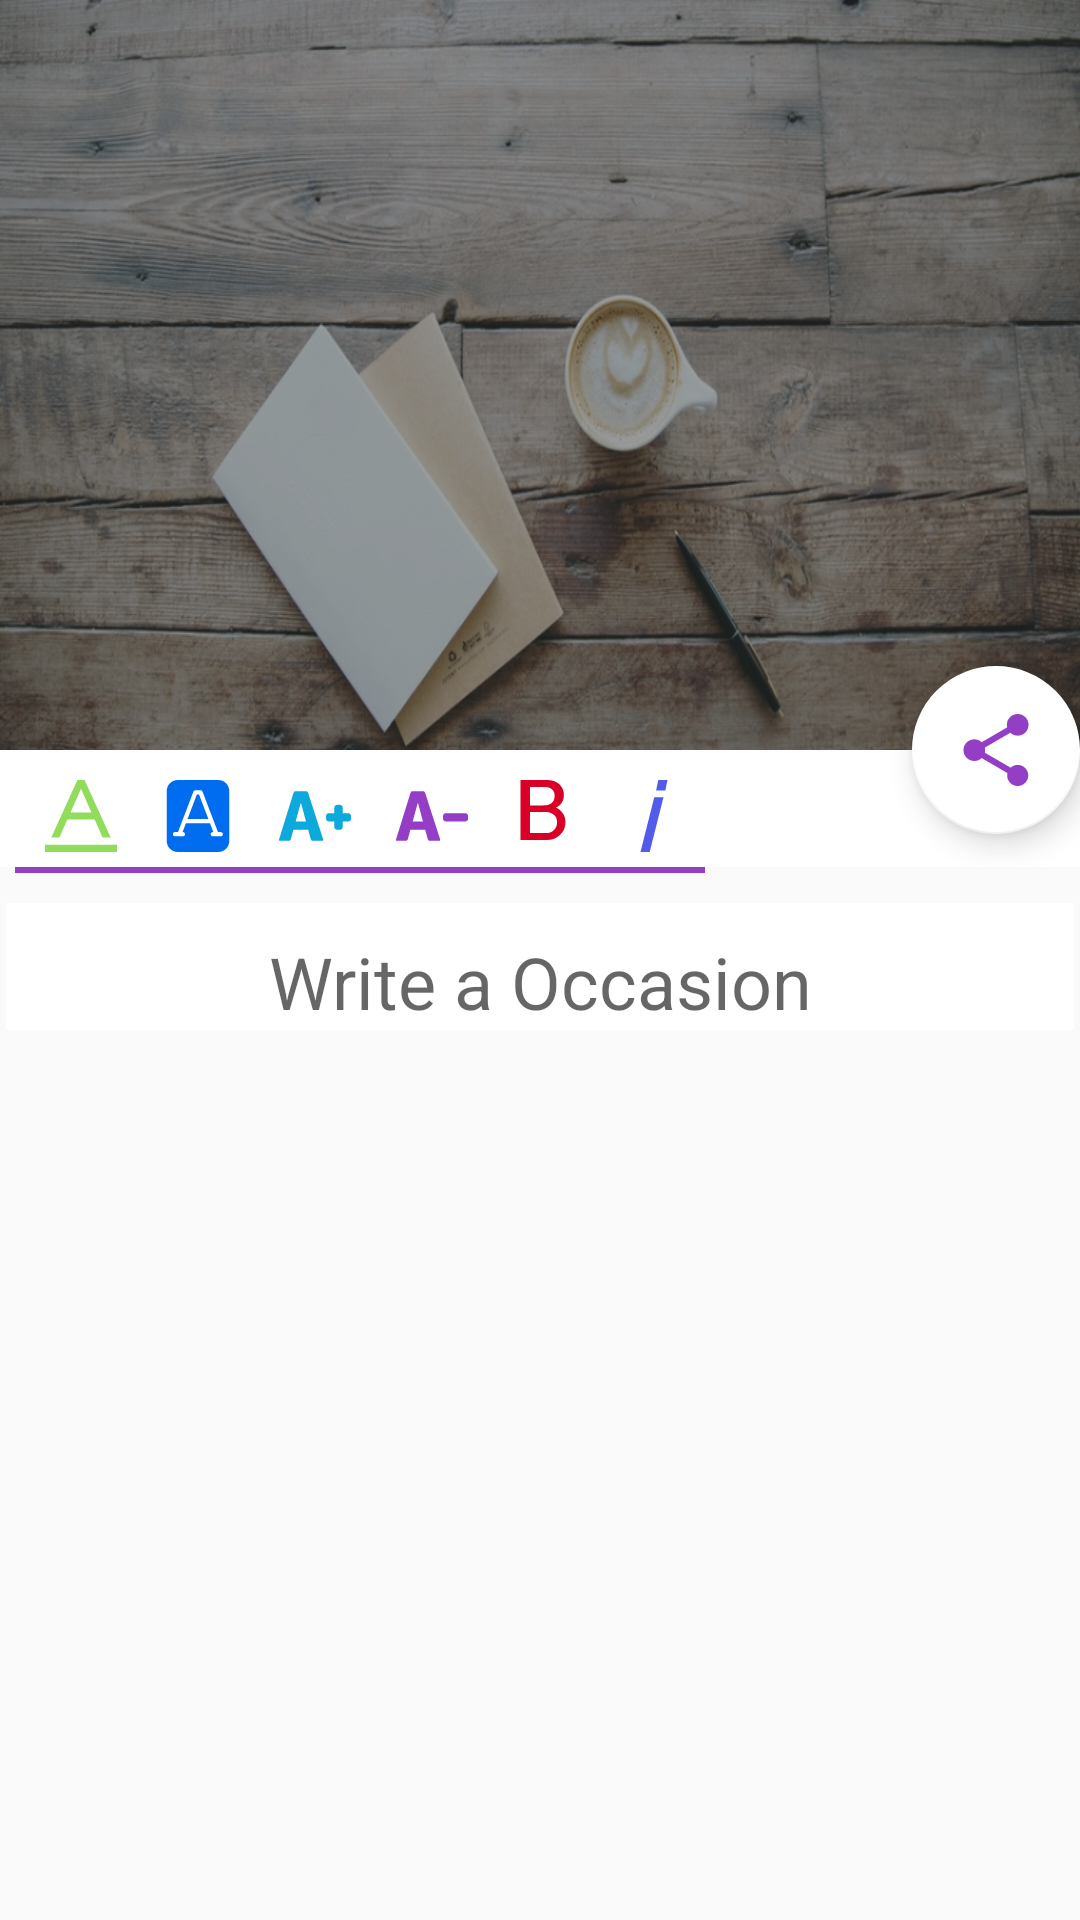

Write the Android layout XML for this screen, with the resource values it uses.
<!-- AndroidManifest.xml: activity theme AppTheme -->
<!-- res/layout/activity_scrolling.xml -->
<?xml version="1.0" encoding="utf-8"?>
<androidx.coordinatorlayout.widget.CoordinatorLayout
    xmlns:android="http://schemas.android.com/apk/res/android"
    xmlns:app="http://schemas.android.com/apk/res-auto"
    xmlns:tools="http://schemas.android.com/tools"
    android:layout_width="match_parent"
    android:layout_height="match_parent"
    android:fitsSystemWindows="true"
    tools:context="com.talagroups.card.ScrollingActivity">

    <com.google.android.material.appbar.AppBarLayout
        android:id="@+id/app_bar"
        android:layout_width="match_parent"
        android:layout_height="250dp"
        android:fitsSystemWindows="true"
        android:background="@drawable/card_header2"
        android:theme="@style/AppTheme.AppBarOverlay">

        <com.google.android.material.appbar.CollapsingToolbarLayout
            android:id="@+id/toolbar_layout"
            android:layout_width="match_parent"
            android:layout_height="match_parent"
            android:fitsSystemWindows="true"
            app:contentScrim="@color/colorplatte"
            app:layout_scrollFlags="scroll|exitUntilCollapsed"
            >



            <androidx.appcompat.widget.Toolbar
                android:id="@+id/toolbar"
                android:layout_width="match_parent"
                android:layout_height="?attr/actionBarSize"
                app:layout_collapseMode="pin"
                app:popupTheme="@style/AppTheme.PopupOverlay" >


            </androidx.appcompat.widget.Toolbar>

        </com.google.android.material.appbar.CollapsingToolbarLayout>
    </com.google.android.material.appbar.AppBarLayout>

    <include
        android:id="@+id/layout"
        layout="@layout/content_scrolling" />


    <com.google.android.material.floatingactionbutton.FloatingActionButton
        android:id="@+id/fab"
        android:layout_width="wrap_content"
        android:layout_height="wrap_content"
        android:layout_margin="@dimen/fab_margin"
        app:layout_anchor="@id/app_bar"
        app:layout_anchorGravity="bottom|end"
        app:srcCompat="@drawable/ic_share"
        app:backgroundTint="@color/colorWhite"/>

</androidx.coordinatorlayout.widget.CoordinatorLayout>
<!-- res/layout/content_scrolling.xml (included above) -->
<?xml version="1.0" encoding="utf-8"?>
    <androidx.core.widget.NestedScrollView
    xmlns:android="http://schemas.android.com/apk/res/android"
    xmlns:app="http://schemas.android.com/apk/res-auto"
    xmlns:tools="http://schemas.android.com/tools"
    android:layout_width="match_parent"
        android:layout_height="match_parent"
        app:layout_behavior="@string/appbar_scrolling_view_behavior"
        tools:context="com.talagroups.card.ScrollingActivity"
        tools:showIn="@layout/activity_scrolling"
    android:fillViewport="true">

    <LinearLayout
        android:layout_width="match_parent"
        android:layout_height="match_parent"
        android:orientation="vertical"
        >

        <LinearLayout
            android:layout_width="match_parent"
            android:layout_height="wrap_content"
            android:orientation="horizontal"
            android:background="@color/colorWhite"
       >

            <ImageView
                android:id="@+id/img_txt_clr"
                android:layout_width="24dp"
                android:layout_height="24dp"
                app:srcCompat="@drawable/ic_text2"
                android:background="@drawable/trxt_card_ripple2"
                android:clickable="true"
                android:layout_marginTop="10dp"
                android:layout_marginLeft="15dp"
                android:layout_marginBottom="5dp"/>


            <ImageView
                android:id="@+id/img_bg_clr"
                android:layout_width="24dp"
                android:layout_height="24dp"
                app:srcCompat="@drawable/ic_font1"
                android:layout_marginTop="10dp"
                android:layout_marginLeft="15dp"
                android:layout_marginBottom="5dp"
                android:background="@drawable/trxt_card_ripple2"
                android:clickable="true"/>


            <ImageView
                android:id="@+id/img_txt_pluse"
                android:layout_width="24dp"
                android:layout_height="24dp"
                android:layout_marginBottom="5dp"
                android:layout_marginLeft="15dp"
                android:layout_marginTop="10dp"
                android:background="@drawable/trxt_card_ripple2"
                android:clickable="true"
                app:srcCompat="@drawable/ic_font_size_pluse" />

            <ImageView
                android:id="@+id/img_txt_minse"
                android:layout_width="24dp"
                android:layout_height="24dp"
                android:layout_marginBottom="5dp"
                android:layout_marginLeft="15dp"
                android:layout_marginTop="10dp"
                android:background="@drawable/trxt_card_ripple2"
                android:clickable="true"
                app:srcCompat="@drawable/ic_font_size_minse" />


            <ImageView
                android:id="@+id/img_txt_bold"
                android:layout_width="20dp"
                android:layout_height="20dp"
                android:layout_marginBottom="5dp"
                android:layout_marginLeft="15dp"
                android:layout_marginTop="10dp"
                android:background="@drawable/trxt_card_ripple2"
                android:clickable="true"
                app:srcCompat="@drawable/ic_font_style_bold2" />

            <ImageView
                android:id="@+id/img_txt_italy"
                android:layout_width="24dp"
                android:layout_height="24dp"
                app:srcCompat="@drawable/ic_font_style_itilc"
                android:layout_marginTop="10dp"
                android:layout_marginLeft="15dp"
                android:layout_marginBottom="5dp"
                android:background="@drawable/trxt_card_ripple2"
                android:clickable="true"/>


        </LinearLayout>


        <View
            android:layout_width="230dp"
            android:layout_height="2dp"
            android:background="@color/edittext"
            android:layout_marginLeft="5dp"
            />


        <EditText
            android:id="@+id/txt_card"
            android:layout_width="match_parent"
            android:layout_height="wrap_content"
            android:layout_marginStart="2dp"
            android:layout_marginLeft="2dp"
            android:layout_marginTop="10dp"
            android:layout_marginEnd="2dp"
            android:layout_marginRight="2dp"
            android:layout_marginBottom="0dp"
            android:background="@drawable/trxt_card_ripple2"
            android:gravity="center_horizontal"
            android:hint="Write a Occasion"
            android:maxLength="700"
            android:nestedScrollingEnabled="true"
            android:paddingStart="10dp"
            android:paddingTop="10dp"
            android:paddingEnd="10dp"
            android:textAlignment="center"
            android:textColor="@color/color_text"
            android:textSize="@dimen/textsize" />





    </LinearLayout>






</androidx.core.widget.NestedScrollView>
<!-- resources referenced by this layout -->
<resources>
  <color name="colorWhite">#ffffffff</color>
  <color name="color_text">#444444</color>
  <color name="colorplatte">#0caadc</color>
  <color name="edittext">#933EC5</color>
  <dimen name="textsize">24sp</dimen>
  <!-- drawable ic_font_style_bold2 (drawable) -->
  <vector xmlns:android="http://schemas.android.com/apk/res/android"
          android:width="512dp"
          android:height="512dp"
          android:viewportWidth="355.189"
          android:viewportHeight="355.189">
      <path
          android:pathData="M44.9,0H200.8c30.6,0 55,8.3 73.2,24.9c18.2,16.6 27.3,38.1 27.3,64.5c0,15.9 -4,30.5 -12,43.6c-8,13.1 -19.9,23.3 -35.6,30.6c22.2,8.4 30.5,19.5 40.9,33.4c10.4,13.9 15.7,31.7 15.7,53.4c0,30.6 -11.1,55.7 -33.1,75.4c-22.1,19.6 -43.3,29.5 -79.6,29.5H44.9V0zM100.3,150.3h79.2c25.5,0 37.5,-4.6 49.3,-13.9c11.8,-9.3 17.8,-23.7 17.8,-43.4c0,-16.9 -5.6,-29.8 -16.8,-38.7c-11.2,-8.9 -23.3,-13.3 -49.8,-13.3h-79.7V150.3zM100.3,314.1h94.5c25.1,0 34.7,-5.8 47.2,-17.5c12.6,-11.7 18.8,-27.4 18.8,-47.2c0,-20.1 -7,-35.2 -21,-45.1c-14,-9.9 -25.4,-14.9 -52.8,-14.9h-86.7v124.7H100.3z"
          android:fillColor="#D80027"/>
  </vector>
  <!-- drawable ic_font_style_itilc (drawable) -->
  <vector xmlns:android="http://schemas.android.com/apk/res/android"
          android:width="512dp"
          android:height="512dp"
          android:viewportWidth="67.796"
          android:viewportHeight="67.796">
      <path
          android:pathData="M29.84,67.8h-8.67l12.98,-51.58h8.67L29.84,67.8zM35.88,9.82L37.95,0h8.67l-2.07,9.82H35.88z"
          android:fillColor="#525BEA"/>
  </vector>
  <!-- drawable ic_share (drawable) -->
  <vector xmlns:android="http://schemas.android.com/apk/res/android"
          android:width="512dp"
          android:height="512dp"
          android:viewportWidth="525.152"
          android:viewportHeight="525.152">
      <path
          android:pathData="M420.7,371.2c-20,0 -37.9,7.9 -51.6,20.2L181.1,282.1c1.4,-6.1 2.4,-12.2 2.4,-18.5c0,-6.3 -1.1,-12.4 -2.4,-18.5l185.9,-108.3c14.2,13.1 32.9,21.3 53.7,21.3c43.8,0 79.1,-35.3 79.1,-79.1C499.9,35.3 464.5,0 420.7,0c-43.7,0 -79.1,35.3 -79.1,79.1c0,6.4 1.1,12.4 2.4,18.5L158.2,205.9c-14.2,-13.2 -32.9,-21.4 -53.7,-21.4c-43.8,0 -79.1,35.3 -79.1,79.1s35.3,79.1 79.1,79.1c20.8,0 39.5,-8.2 53.7,-21.3l187.7,109.6c-1.3,5.6 -2.1,11.4 -2.1,17.2c0,42.5 34.6,77 77,77c42.4,0 77,-34.5 77,-77S463.2,371.2 420.7,371.2z"
          android:fillColor="#933EC5"/>
  </vector>
  <!-- drawable ic_text2 (drawable) -->
  <vector xmlns:android="http://schemas.android.com/apk/res/android"
          android:width="512dp"
          android:height="512dp"
          android:viewportWidth="426.667"
          android:viewportHeight="426.667">
      <path
          android:pathData="M0,384h426.7v42.7h-426.7z"
          android:fillColor="#91DC5A"/>
      <path
          android:pathData="M234.7,0H192L37.3,341.3h48l47.1,-106.7H294.4l46.9,106.7h48L234.7,0zM151.3,192l62.1,-140.6L275.4,192H151.3z"
          android:fillColor="#91DC5A"/>
  </vector>
  <!-- drawable trxt_card_ripple2 (drawable-mdpi) -->
  <ripple xmlns:android="http://schemas.android.com/apk/res/android" android:color="@color/colorWhite">
      <item>
          <shape android:shape="rectangle">
              <solid android:color="@color/colorWhite" />
          </shape>
      </item>
  </ripple>
  <style name="AppTheme.AppBarOverlay" parent="ThemeOverlay.AppCompat.Dark.ActionBar">
  
      </style>
  <style name="AppTheme.PopupOverlay" parent="ThemeOverlay.AppCompat.Light">
  
      </style>
  <style name="AppTheme" parent="Theme.AppCompat.Light.NoActionBar">
          
          <item name="colorPrimary">@color/colorPrimary</item>
          <item name="colorPrimaryDark">@color/colorplatte</item>
          <item name="colorAccent">@color/colorAccent</item>
      </style>
  <color name="colorPrimary">#3F51B5</color>
  <color name="colorAccent">#FF4081</color>
</resources>
